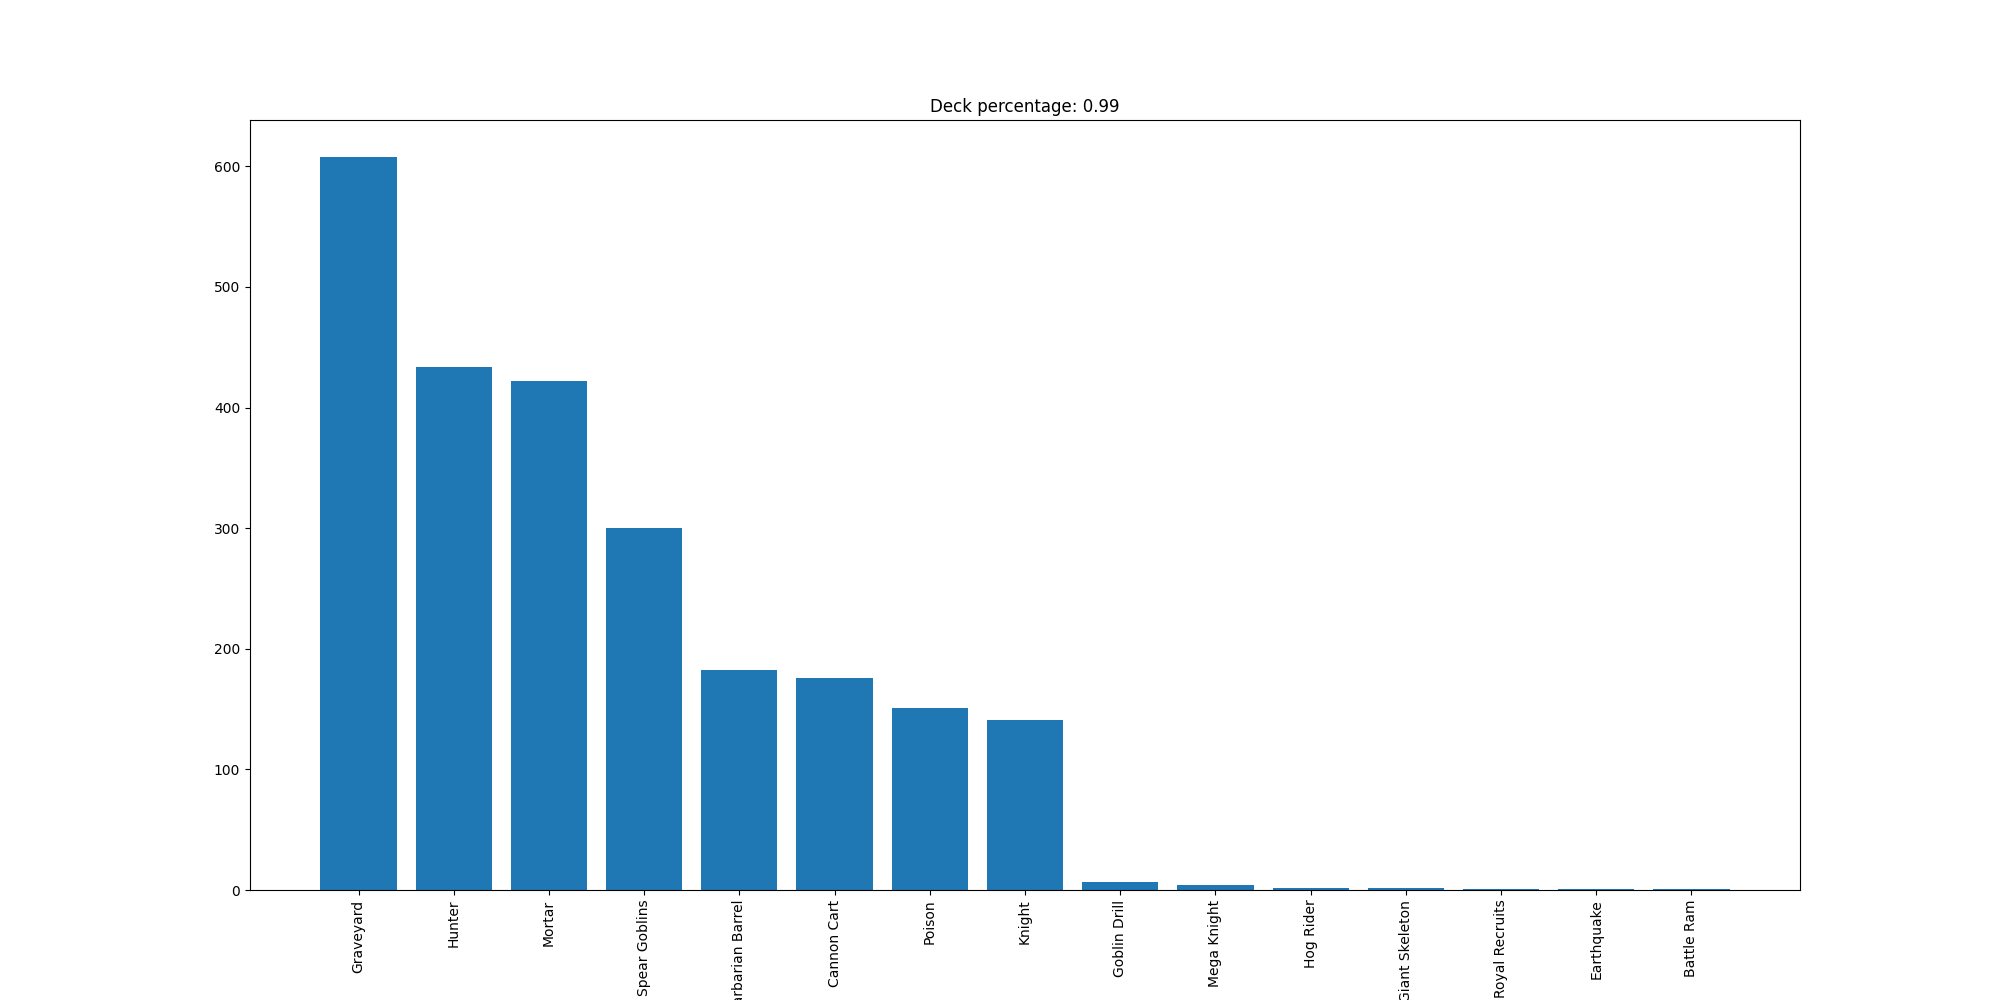

The file beside this chart, header and first rows:
Graveyard, 608
Hunter, 434
Mortar, 422
Spear Goblins, 300
Barbarian Barrel, 182
Cannon Cart, 176
Poison, 151
Knight, 141
Goblin Drill, 7
Mega Knight, 4
Hog Rider, 2
Giant Skeleton, 2
Royal Recruits, 1
Earthquake, 1
Battle Ram, 1
